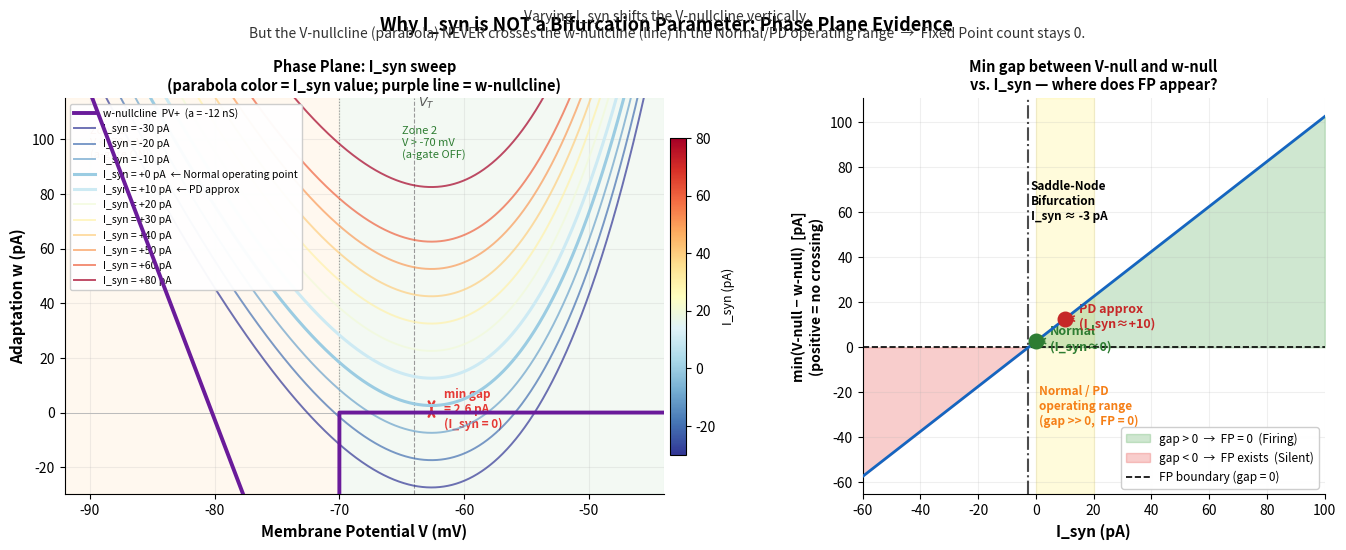

The script that saved this image: (Note: this script raises an exception after producing the figure.)
#!/usr/bin/env python3
"""
plot_bifurcation_proof.py

Focused visualization: I_syn을 바꿔도 Fixed Point가 안 생긴다는 것을 Phase Plane에서 직접 보여줌

Left panel  — Phase plane: I_syn 값별 V-nullcline 여러 개를 겹쳐 그림
              w-nullcline(직선)이 어느 곡선과도 만나지 않음을 보임

Right panel — min gap(V-null - w-null) vs I_syn 스위프
              gap > 0 이면 교점 없음(FP=0), gap < 0 이면 교점 존재(FP>0)
              Normal/PD 운영점 표시
"""
import numpy as np
import matplotlib.pyplot as plt
import matplotlib.gridspec as gridspec
from matplotlib.collections import LineCollection
from pathlib import Path

# ── AdEx parameters (Lindahl 2016 Table 6) ───────────────────────────────────
g_L  = 10.0;  E_L = -80.2;  V_T = -64.0;  dT = 16.2
a_PVp = -12.0;  GATE = -70.0
E_AMPA, E_GABA = 0.0, -84.0

V = np.linspace(-92, -44, 3000)

def v_null(gA, gG, I_scalar=0.0):
    ea = np.minimum((V - V_T) / dT, 5.0)
    return (-g_L*(V-E_L) + g_L*dT*np.exp(ea)
            + gA*(E_AMPA-V) + gG*(E_GABA-V)
            + I_scalar)

def w_null_pvp():
    return np.where(V < GATE, a_PVp*(V - E_L), 0.0)

ww = w_null_pvp()

# Base conductances: Mallet 2008 Normal (Sc10)
gA_base, gG_base = 0.25, 0.64

# ── I_syn sweep values ────────────────────────────────────────────────────────
I_values = np.array([-30, -20, -10, 0, 10, 20, 30, 40, 50, 60, 80])
# Color: negative I_syn = cool (blue), positive = warm (red)
cmap = plt.cm.RdYlBu_r
norm_c = plt.Normalize(I_values.min(), I_values.max())

# min gap for each I_syn (positive = no crossing = FP count 0)
I_sweep = np.linspace(-60, 100, 600)
min_gaps = []
for I in I_sweep:
    wv = v_null(gA_base, gG_base, I)
    gap = wv - ww           # positive where V-null > w-null
    min_gaps.append(float(gap.min()))
min_gaps = np.array(min_gaps)

# ─────────────────────────────────────────────────────────────────────────────
fig = plt.figure(figsize=(14, 5.5), facecolor="white")
fig.suptitle(
    "Why I_syn is NOT a Bifurcation Parameter: Phase Plane Evidence",
    fontsize=13, fontweight="bold", y=0.99
)
fig.text(
    0.5, 0.95,
    "Varying I_syn shifts the V-nullcline vertically.\n"
    "But the V-nullcline (parabola) NEVER crosses the w-nullcline (line) "
    "in the Normal/PD operating range  →  Fixed Point count stays 0.",
    ha="center", fontsize=10, color="#333"
)

gs = gridspec.GridSpec(1, 2, figure=fig, wspace=0.32,
                       left=0.07, right=0.97, top=0.84, bottom=0.12,
                       width_ratios=[1.35, 1.0])

# ═══════════════════════════════════════════════════════════════════════════
# LEFT: Phase plane — V-nullclines for each I_syn
# ═══════════════════════════════════════════════════════════════════════════
ax = fig.add_subplot(gs[0])

# Zone shading
ax.axvspan(-92, GATE, color="#fff3e0", alpha=0.5)
ax.axvspan(GATE, -44, color="#e8f5e9", alpha=0.5)
ax.text(-90, 105, "Zone 1\nV < -70 mV\n(a-gate ON)", fontsize=8,
        color="#bf360c", va="top")
ax.text(-65, 105, "Zone 2\nV > -70 mV\n(a-gate OFF)", fontsize=8,
        color="#2e7d32", va="top")

# w-nullcline — prominent
ax.plot(V, ww, color="#6a1b9a", lw=2.8, zorder=10,
        label="w-nullcline  PV+  (a = -12 nS)")

# V-nullclines for each I_syn value
for I in I_values:
    wv = v_null(gA_base, gG_base, I)
    col = cmap(norm_c(I))
    lw = 2.2 if I in (0, 10) else 1.4
    alpha = 1.0 if I in (0, 10) else 0.70
    label = f"I_syn = {I:+.0f} pA"
    if I == 0:
        label += "  ← Normal operating point"
    if I == 10:
        label += "  ← PD approx"
    ax.plot(V, wv, color=col, lw=lw, alpha=alpha, zorder=5, label=label)

# Arrow annotations showing "gap" between closest approach and w-null
# Pick I=0 as example
wv0 = v_null(gA_base, gG_base, 0.0)
idx_min = int(np.argmin(wv0 - ww))   # where the gap is smallest
v_closest = V[idx_min]
w_null_closest = ww[idx_min]
v_null_closest = wv0[idx_min]
ax.annotate("",
    xy=(v_closest, w_null_closest),
    xytext=(v_closest, v_null_closest),
    arrowprops=dict(arrowstyle="<->", color="#e53935", lw=1.8))
ax.text(v_closest + 1.0, (w_null_closest + v_null_closest) / 2,
        f"min gap\n= {v_null_closest - w_null_closest:.1f} pA\n(I_syn = 0)",
        fontsize=8.5, color="#e53935", fontweight="bold", va="center")

# Colorbar
sm = plt.cm.ScalarMappable(cmap=cmap, norm=norm_c)
sm.set_array([])
cbar = fig.colorbar(sm, ax=ax, fraction=0.03, pad=0.01, shrink=0.8)
cbar.set_label("I_syn (pA)", fontsize=9)

ax.set_xlim(-92, -44); ax.set_ylim(-30, 115)
ax.axhline(0, color="#bbb", lw=0.7)
ax.axvline(GATE, color="#999", lw=0.8, ls=":")
ax.axvline(V_T,  color="#999", lw=0.8, ls="--")
ax.text(V_T + 0.3, 112, "$V_T$", fontsize=9, color="#555")
ax.set_xlabel("Membrane Potential V (mV)", fontsize=11, fontweight="bold")
ax.set_ylabel("Adaptation w (pA)", fontsize=11, fontweight="bold")
ax.set_title("Phase Plane: I_syn sweep\n(parabola color = I_syn value; purple line = w-nullcline)",
             fontsize=10.5, fontweight="bold")
ax.legend(loc="upper left", fontsize=7.5, framealpha=0.96, ncol=1)
ax.grid(True, alpha=0.2)
ax.spines["top"].set_visible(False); ax.spines["right"].set_visible(False)

# ═══════════════════════════════════════════════════════════════════════════
# RIGHT: min gap vs I_syn
# ═══════════════════════════════════════════════════════════════════════════
ax2 = fig.add_subplot(gs[1])

# Color the line by sign
pos = min_gaps >= 0
neg = min_gaps < 0

ax2.fill_between(I_sweep, min_gaps, 0,
                 where=pos, color="#43a047", alpha=0.25,
                 label="gap > 0  →  FP = 0  (Firing)")
ax2.fill_between(I_sweep, min_gaps, 0,
                 where=neg, color="#e53935", alpha=0.25,
                 label="gap < 0  →  FP exists  (Silent)")
ax2.plot(I_sweep, min_gaps, color="#1565c0", lw=2.0, zorder=5)
ax2.axhline(0, color="black", lw=1.2, ls="--", label="FP boundary (gap = 0)")

# Mark the bifurcation point
bif_idx = np.where(np.diff(np.sign(min_gaps)))[0]
for bi in bif_idx:
    ax2.axvline(I_sweep[bi], color="black", lw=1.5, ls="-.", alpha=0.7)
    ax2.text(I_sweep[bi] + 1, min_gaps.max() * 0.55,
             f"Saddle-Node\nBifurcation\nI_syn ≈ {I_sweep[bi]:.0f} pA",
             fontsize=8.5, color="black", fontweight="bold")

# Mark Normal and PD operating points
# Compute actual gap at I_syn=0 (Normal) and I_syn~+10 (PD)
for I_op, label, col in [(0, "Normal\n(I_syn≈0)", "#2e7d32"),
                          (10, "PD approx\n(I_syn≈+10)", "#c62828")]:
    wv_op = v_null(gA_base, gG_base, I_op)
    gap_op = float((wv_op - ww).min())
    ax2.scatter([I_op], [gap_op], color=col, s=110, zorder=10)
    ax2.annotate(label, (I_op, gap_op),
                 xytext=(I_op + 5, gap_op - 4),
                 fontsize=9, color=col, fontweight="bold",
                 arrowprops=dict(arrowstyle="->", color=col, lw=1.2))

ax2.set_xlim(I_sweep[0], I_sweep[-1])
ax2.set_xlabel("I_syn (pA)", fontsize=11, fontweight="bold")
ax2.set_ylabel("min(V-null − w-null)  [pA]\n(positive = no crossing)", fontsize=10, fontweight="bold")
ax2.set_title("Min gap between V-null and w-null\nvs. I_syn — where does FP appear?",
              fontsize=10.5, fontweight="bold")
ax2.legend(loc="lower right", fontsize=8.5, framealpha=0.96)
ax2.grid(True, alpha=0.2)
ax2.spines["top"].set_visible(False); ax2.spines["right"].set_visible(False)

# Shaded region annotation for Normal/PD range
ax2.axvspan(0, 20, color="#ffeb3b", alpha=0.18, zorder=0,
            label="Normal/PD operating range")
ax2.text(1, min_gaps.min() * 0.6,
         "Normal / PD\noperating range\n(gap >> 0,  FP = 0)",
         fontsize=8.5, color="#f57f17", fontweight="bold")

out = Path("results/bifurcation_proof.png")
fig.savefig(out, dpi=150, bbox_inches="tight", facecolor="white")
plt.close(fig)
print(f"Saved {out.resolve()}")
